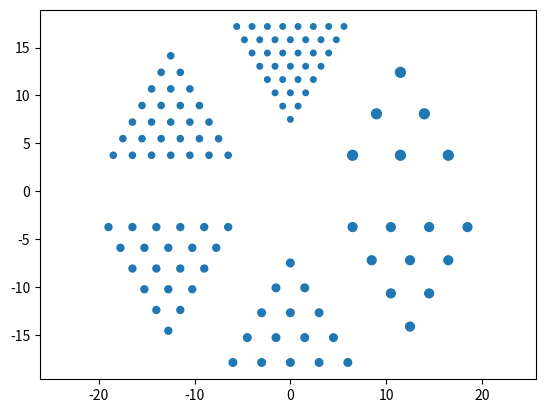

Reproduce this figure in Python.
import numpy as np
import matplotlib.pyplot as plt

def cylinder_source(ind, centre=(0,0), radius=1., activity=0.):
    x = np.array(centre, dtype=np.float32)[0]
    z = np.array(centre, dtype=np.float32)[1]
    def _leave_2_dec(a):
        return str(a).split('.')[0] + '.' + str(a).split('.')[1][:2]
    return f"""/gate/source/addSource                            Mysource{ind}
/gate/source/Mysource{ind}/gps/particle               gamma
/gate/source/Mysource{ind}/gps/energytype             Mono
/gate/source/Mysource{ind}/gps/angtype                iso
/gate/source/Mysource{ind}/setType                    backtoback
/gate/source/Mysource{ind}/setForcedUnstableFlag      true
/gate/source/Mysource{ind}/setForcedHalfLife          6586 s
/gate/source/Mysource{ind}/gps/type           Volume
/gate/source/Mysource{ind}/gps/shape          Cylinder
/gate/source/Mysource{ind}/gps/radius         {_leave_2_dec(str(radius))} mm
/gate/source/Mysource{ind}/gps/halfz          0.25 mm
/gate/source/Mysource{ind}/setActivity        {int(activity)} becquerel
/gate/source/Mysource{ind}/gps/monoenergy             511. keV
/gate/source/Mysource{ind}/gps/polarization           1. 0. 0.
/gate/source/Mysource{ind}/gps/centre                 {_leave_2_dec(str(x))} 0.0 {_leave_2_dec(str(z))} mm
/gate/source/Mysource{ind}/gps/posrot1   1 0 0
/gate/source/Mysource{ind}/gps/posrot2   0 0 1"""


def sphere_vol(r):
    return (4/3)*np.pi*r*r*r

def cylinder_vol(r):
    h = 0.5
    return h*np.pi*r*r

def dose(r, shape_vol):
    "Accept vol calculate procedure."
    BASE_DOSE=500
    unit_vol_dose = BASE_DOSE*shape_vol(1)
    return unit_vol_dose*r

def d_phan_section(radius, num_layers):
    num_layers = int(num_layers)
    SECTION_DISTANCE_TO_CENTER = 7.5
    
    def radius_to_delta():
        return radius*4, np.sqrt(3)*radius*2
    def nth_layer_deltas(nth_layer):
        delta_xs = np.array(range(nth_layer))*delta_x - (nth_layer-1)/2*delta_x
        delta_ys = np.full_like(delta_xs, (nth_layer-1)*delta_y) + SECTION_DISTANCE_TO_CENTER
        return np.vstack([delta_xs, delta_ys]).T
    
    delta_x, delta_y = radius_to_delta()
    nth_layer_coord = np.vstack([nth_layer_deltas(i).tolist() for i in range(1, num_layers+1)])

    return np.vstack([
        nth_layer_coord.T, 
        np.full_like(nth_layer_coord[:,0], radius)
    ]).T 

def rotate_2d(point, theta):
    return np.matmul(point, [[np.cos(theta), -np.sin(theta)],[np.sin(theta), np.cos(theta)]])

STANDARD_PHANTOM = np.array([
    [0.4, 8],
    [1.25, 3],
    [1., 4],
    [0.75, 5],
    [0.625, 6],
    [0.5, 7]
])

STANDARD_PHANTOM = np.vstack([STANDARD_PHANTOM.T, np.array(range(6))*np.pi/3]).T


x_result = np.vstack([
    np.concatenate([
        rotate_2d(
            d_phan_section(radius, num_layer)[:,:2],
            angle
        ),
        d_phan_section(radius, num_layer)[:,2:],
        np.full_like(d_phan_section(radius, num_layer)[:,2:], dose(radius, cylinder_vol))
    ], axis=1)
    for radius, num_layer, angle in STANDARD_PHANTOM
])
x_result = np.hstack([np.reshape(np.array(range(1, x_result.shape[0]+1)), [x_result.shape[0], 1]), x_result])


plt.scatter(x_result[:,1], x_result[:,2], s=x_result[:,3]*40)
plt.axis('equal')

print('\n'.join([cylinder_source(int(ind), [x, y], radius, activity) for ind, x, y, radius, activity in x_result]))
